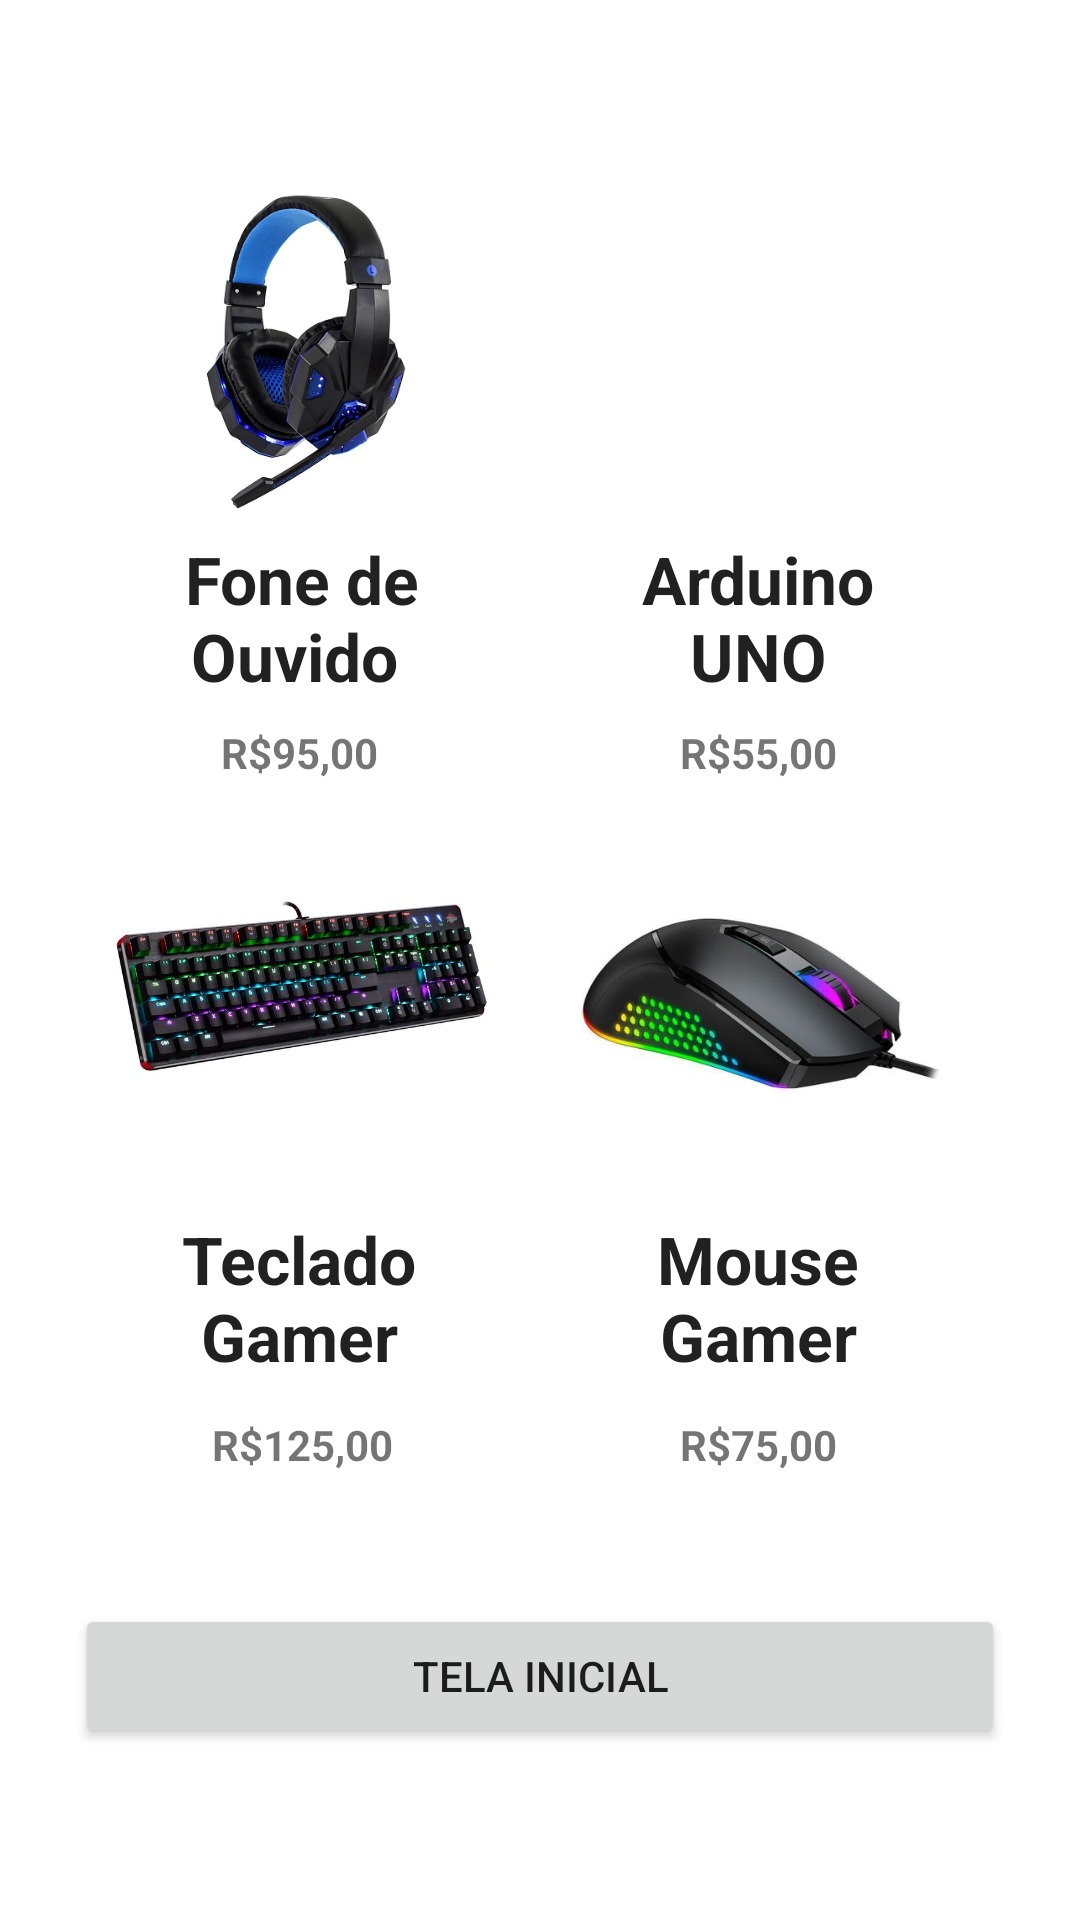

This screen was rendered from an Android layout file. Write that file and the resources it references.
<!-- AndroidManifest.xml: application theme Theme.SmartClickAppProva -->
<!-- res/layout/activity_segunda_tela.xml -->
<?xml version="1.0" encoding="utf-8"?>
<androidx.constraintlayout.widget.ConstraintLayout xmlns:android="http://schemas.android.com/apk/res/android"
    xmlns:app="http://schemas.android.com/apk/res-auto"
    xmlns:tools="http://schemas.android.com/tools"
    android:layout_width="match_parent"
    android:layout_height="match_parent"
    tools:context=".SegundaTela">


    <Button
        android:id="@+id/btnVoltar"
        android:layout_width="0dp"
        android:layout_height="wrap_content"
        android:layout_marginStart="25dp"
        android:layout_marginEnd="25dp"
        android:onClick="irParaTelaInicial"
        android:text="Tela Inicial"
        app:layout_constraintBottom_toBottomOf="parent"
        app:layout_constraintEnd_toEndOf="parent"
        app:layout_constraintHorizontal_bias="0.0"
        app:layout_constraintStart_toStartOf="parent"
        app:layout_constraintTop_toTopOf="parent"
        app:layout_constraintVertical_bias="0.903" />

    <TextView
        android:id="@+id/textView"
        android:layout_width="126dp"
        android:layout_height="63dp"
        android:onClick="itemZoomHeadset"
        android:text="Fone de Ouvido "
        android:textAlignment="center"
        android:textAppearance="@style/TextAppearance.AppCompat.Large"
        android:textStyle="bold"
        app:layout_constraintEnd_toEndOf="parent"
        app:layout_constraintHorizontal_bias="0.161"
        app:layout_constraintStart_toStartOf="parent"
        app:layout_constraintTop_toBottomOf="@+id/imageHeadset" />

    <TextView
        android:id="@+id/textView4"
        android:layout_width="126dp"
        android:layout_height="63dp"
        android:onClick="itemZoomArduino"
        android:text="Arduino UNO"
        android:textAlignment="center"
        android:textAppearance="@style/TextAppearance.AppCompat.Large"
        android:textStyle="bold"
        app:layout_constraintEnd_toEndOf="parent"
        app:layout_constraintHorizontal_bias="0.81"
        app:layout_constraintStart_toStartOf="parent"
        app:layout_constraintTop_toBottomOf="@+id/imageArduino" />

    <TextView
        android:id="@+id/textView3"
        android:layout_width="126dp"
        android:layout_height="0dp"
        android:text="R$95,00"
        android:textAlignment="center"
        android:textStyle="bold"
        app:layout_constraintEnd_toEndOf="parent"
        app:layout_constraintHorizontal_bias="0.157"
        app:layout_constraintStart_toStartOf="parent"
        app:layout_constraintTop_toBottomOf="@+id/textView" />

    <TextView
        android:id="@+id/textView5"
        android:layout_width="126dp"
        android:layout_height="0dp"
        android:text="R$55,00"
        android:textAlignment="center"
        android:textStyle="bold"
        android:visibility="visible"
        app:layout_constraintEnd_toEndOf="parent"
        app:layout_constraintHorizontal_bias="0.81"
        app:layout_constraintStart_toStartOf="parent"
        app:layout_constraintTop_toBottomOf="@+id/textView4"
        tools:visibility="visible" />

    <ImageButton
        android:id="@+id/imageHeadset"
        android:layout_width="126dp"
        android:layout_height="126dp"
        android:background="@null"
        android:onClick="mudarIconHeadset"
        android:scaleType="centerInside"
        app:layout_constraintBottom_toBottomOf="parent"
        app:layout_constraintEnd_toEndOf="parent"
        app:layout_constraintHorizontal_bias="0.161"
        app:layout_constraintStart_toStartOf="parent"
        app:layout_constraintTop_toTopOf="parent"
        app:layout_constraintVertical_bias="0.102"
        app:srcCompat="@drawable/fonedeouvidoprincipal"
        tools:ignore="SpeakableTextPresentCheck" />

    <ImageButton
        android:id="@+id/imageArduino"
        android:layout_width="126dp"
        android:layout_height="126dp"
        android:background="@null"
        android:onClick="mudarIconArduino"
        android:scaleType="centerInside"
        app:layout_constraintBottom_toBottomOf="parent"
        app:layout_constraintEnd_toEndOf="parent"
        app:layout_constraintHorizontal_bias="0.81"
        app:layout_constraintStart_toStartOf="parent"
        app:layout_constraintTop_toTopOf="parent"
        app:layout_constraintVertical_bias="0.102"
        app:srcCompat="@drawable/arduino_uno_r3_similar"
        tools:ignore="SpeakableTextPresentCheck" />

    <ImageButton
        android:id="@+id/imageMouse"
        android:layout_width="126dp"
        android:layout_height="126dp"
        android:background="@null"
        android:onClick="mudarIconMouse"
        android:scaleType="centerInside"
        app:layout_constraintBottom_toBottomOf="parent"
        app:layout_constraintEnd_toEndOf="parent"
        app:layout_constraintHorizontal_bias="0.81"
        app:layout_constraintStart_toStartOf="parent"
        app:layout_constraintTop_toTopOf="parent"
        app:layout_constraintVertical_bias="0.527"
        app:srcCompat="@drawable/mousegamer"
        tools:ignore="SpeakableTextPresentCheck" />

    <TextView
        android:id="@+id/textView8"
        android:layout_width="126dp"
        android:layout_height="63dp"
        android:layout_marginTop="8dp"
        android:onClick="itemZoomMouse"
        android:text="Mouse Gamer"
        android:textAlignment="center"
        android:textAppearance="@style/TextAppearance.AppCompat.Large"
        android:textStyle="bold"
        app:layout_constraintEnd_toEndOf="parent"
        app:layout_constraintHorizontal_bias="0.81"
        app:layout_constraintStart_toStartOf="parent"
        app:layout_constraintTop_toBottomOf="@+id/imageMouse" />

    <TextView
        android:id="@+id/textView7"
        android:layout_width="126dp"
        android:layout_height="63dp"
        android:layout_marginTop="8dp"
        android:onClick="itemZoomTeclado"
        android:text="Teclado Gamer"
        android:textAlignment="center"
        android:textAppearance="@style/TextAppearance.AppCompat.Large"
        android:textStyle="bold"
        app:layout_constraintEnd_toEndOf="parent"
        app:layout_constraintHorizontal_bias="0.157"
        app:layout_constraintStart_toStartOf="parent"
        app:layout_constraintTop_toBottomOf="@+id/imageTeclado" />

    <ImageButton
        android:id="@+id/imageTeclado"
        android:layout_width="126dp"
        android:layout_height="126dp"
        android:background="@null"
        android:foregroundTint="#E91E63"
        android:onClick="mudarIconTeclado"
        android:scaleType="centerInside"
        app:layout_constraintBottom_toBottomOf="parent"
        app:layout_constraintEnd_toEndOf="parent"
        app:layout_constraintHorizontal_bias="0.161"
        app:layout_constraintStart_toStartOf="parent"
        app:layout_constraintTop_toTopOf="parent"
        app:layout_constraintVertical_bias="0.527"
        app:srcCompat="@drawable/tecladogamer"
        tools:ignore="SpeakableTextPresentCheck" />

    <TextView
        android:id="@+id/textView6"
        android:layout_width="126dp"
        android:layout_height="0dp"
        android:layout_marginTop="4dp"
        android:text="R$125,00"
        android:textAlignment="center"
        android:textStyle="bold"
        app:layout_constraintEnd_toEndOf="parent"
        app:layout_constraintHorizontal_bias="0.161"
        app:layout_constraintStart_toStartOf="parent"
        app:layout_constraintTop_toBottomOf="@+id/textView7" />

    <TextView
        android:id="@+id/textView9"
        android:layout_width="126dp"
        android:layout_height="0dp"
        android:layout_marginTop="4dp"
        android:text="R$75,00"
        android:textAlignment="center"
        android:textStyle="bold"
        app:layout_constraintEnd_toEndOf="parent"
        app:layout_constraintHorizontal_bias="0.81"
        app:layout_constraintStart_toStartOf="parent"
        app:layout_constraintTop_toBottomOf="@+id/textView8" />

</androidx.constraintlayout.widget.ConstraintLayout>
<!-- resources referenced by this layout -->
<resources>
  <!-- drawable fonedeouvidoprincipal: png bitmap (drawable-v24, 123559 bytes) -->
  <!-- drawable mousegamer: jpg bitmap (drawable-v24, 13589 bytes) -->
  <!-- drawable tecladogamer: jpg bitmap (drawable-v24, 32478 bytes) -->
  <style name="Theme.SmartClickAppProva" parent="Theme.MaterialComponents.DayNight.DarkActionBar">
          
          <item name="colorPrimary">@color/purple_500</item>
          <item name="colorPrimaryVariant">@color/purple_700</item>
          <item name="colorOnPrimary">@color/white</item>
          
          <item name="colorSecondary">@color/teal_200</item>
          <item name="colorSecondaryVariant">@color/teal_700</item>
          <item name="colorOnSecondary">@color/black</item>
          
          <item name="android:statusBarColor" tools:targetApi="l">?attr/colorPrimaryVariant</item>
          
      </style>
  <!-- not gathered from this repository: default colours our renderer supplied (Android Studio template values) -->
  <color name="purple_500">#FF6200EE</color>
  <color name="purple_700">#FF3700B3</color>
  <color name="teal_200">#FF03DAC5</color>
  <color name="teal_700">#FF018786</color>
  <color name="black">#FF000000</color>
  <color name="white">#FFFFFFFF</color>
</resources>
